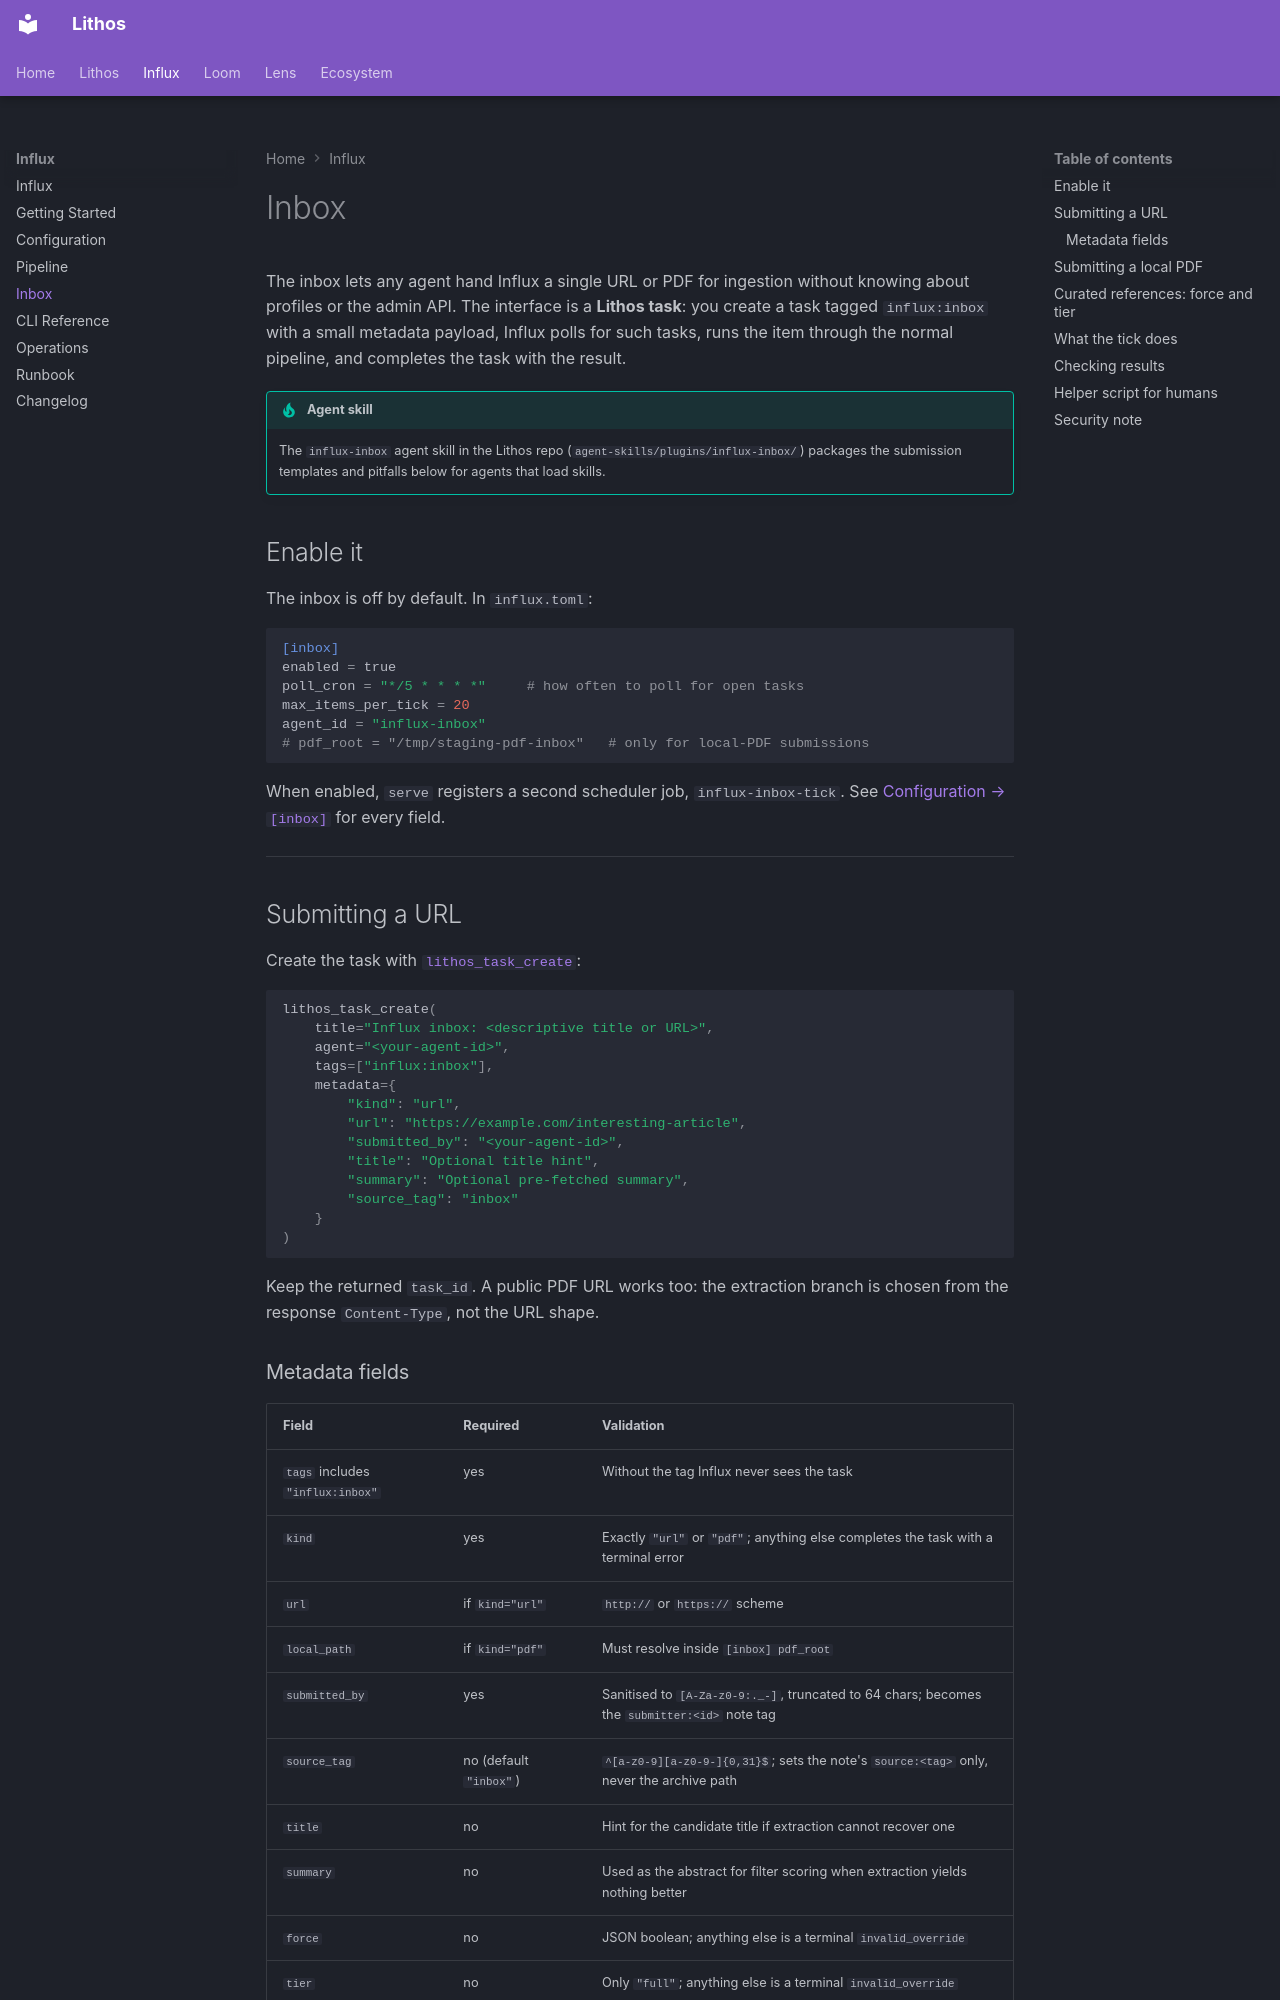

repository: agent-lore/lithos-docs · page: influx/inbox/index.html · generator: mkdocs

# Inbox

The inbox lets any agent hand Influx a single URL or PDF for ingestion without knowing about profiles or the admin API. The interface is a **Lithos task**: you create a task tagged `influx:inbox` with a small metadata payload, Influx polls for such tasks, runs the item through the normal pipeline, and completes the task with the result.

!!! tip "Agent skill"
    The `influx-inbox` agent skill in the Lithos repo (`agent-skills/plugins/influx-inbox/`) packages the submission templates and pitfalls below for agents that load skills.

## Enable it

The inbox is off by default. In `influx.toml`:

```toml
[inbox]
enabled = true
poll_cron = "*/5 * * * *"     # how often to poll for open tasks
max_items_per_tick = 20
agent_id = "influx-inbox"
# pdf_root = "/tmp/staging-pdf-inbox"   # only for local-PDF submissions
```

When enabled, `serve` registers a second scheduler job, `influx-inbox-tick`. See [Configuration → `[inbox]`](configuration.md#inbox) for every field.

---

## Submitting a URL

Create the task with [`lithos_task_create`](../mcp-tools/tasks.md#lithos_task_create):

```python
lithos_task_create(
    title="Influx inbox: <descriptive title or URL>",
    agent="<your-agent-id>",
    tags=["influx:inbox"],
    metadata={
        "kind": "url",
        "url": "https://example.com/interesting-article",
        "submitted_by": "<your-agent-id>",
        "title": "Optional title hint",
        "summary": "Optional pre-fetched summary",
        "source_tag": "inbox"
    }
)
```

Keep the returned `task_id`. A public PDF URL works too: the extraction branch is chosen from the response `Content-Type`, not the URL shape.

### Metadata fields

| Field | Required | Validation |
|-------|----------|------------|
| `tags` includes `"influx:inbox"` | yes | Without the tag Influx never sees the task |
| `kind` | yes | Exactly `"url"` or `"pdf"`; anything else completes the task with a terminal error |
| `url` | if `kind="url"` | `http://` or `https://` scheme |
| `local_path` | if `kind="pdf"` | Must resolve inside `[inbox] pdf_root` |
| `submitted_by` | yes | Sanitised to `[A-Za-z0-9:._-]`, truncated to 64 chars; becomes the `submitter:<id>` note tag |
| `source_tag` | no (default `"inbox"`) | `^[a-z0-9][a-z0-9-]{0,31}$`; sets the note's `source:<tag>` only, never the archive path |
| `title` | no | Hint for the candidate title if extraction cannot recover one |
| `summary` | no | Used as the abstract for filter scoring when extraction yields nothing better |
| `force` | no | JSON boolean; anything else is a terminal `invalid_override` |
| `tier` | no | Only `"full"`; anything else is a terminal `invalid_override` |

There is deliberately **no** `profile` field: every enabled profile scores the item, and every profile that clears its own `relevance` threshold contributes an entry to one shared note.

---
